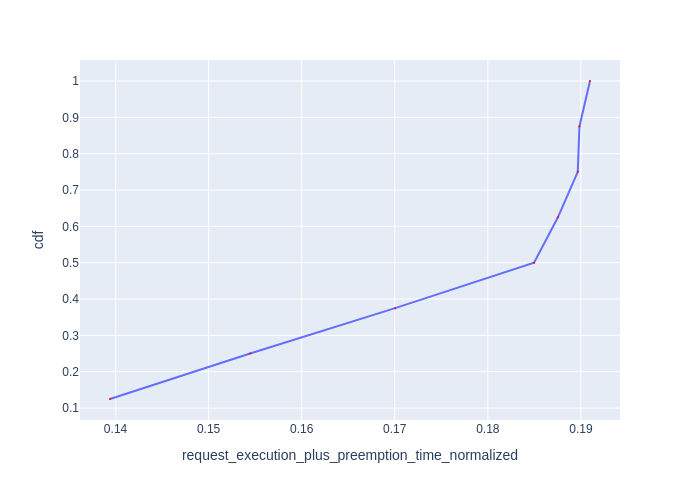

The table this chart was drawn from, first rows:
Request Id, request_execution_plus_preemption_time_n…, cdf
0_7, 0.1394, 0.125
0_6, 0.1545, 0.25
0_5, 0.17, 0.375
0_4, 0.185, 0.5
0_0, 0.1875, 0.625
0_3, 0.1897, 0.75
0_2, 0.1898, 0.875
0_1, 0.191, 1.0
